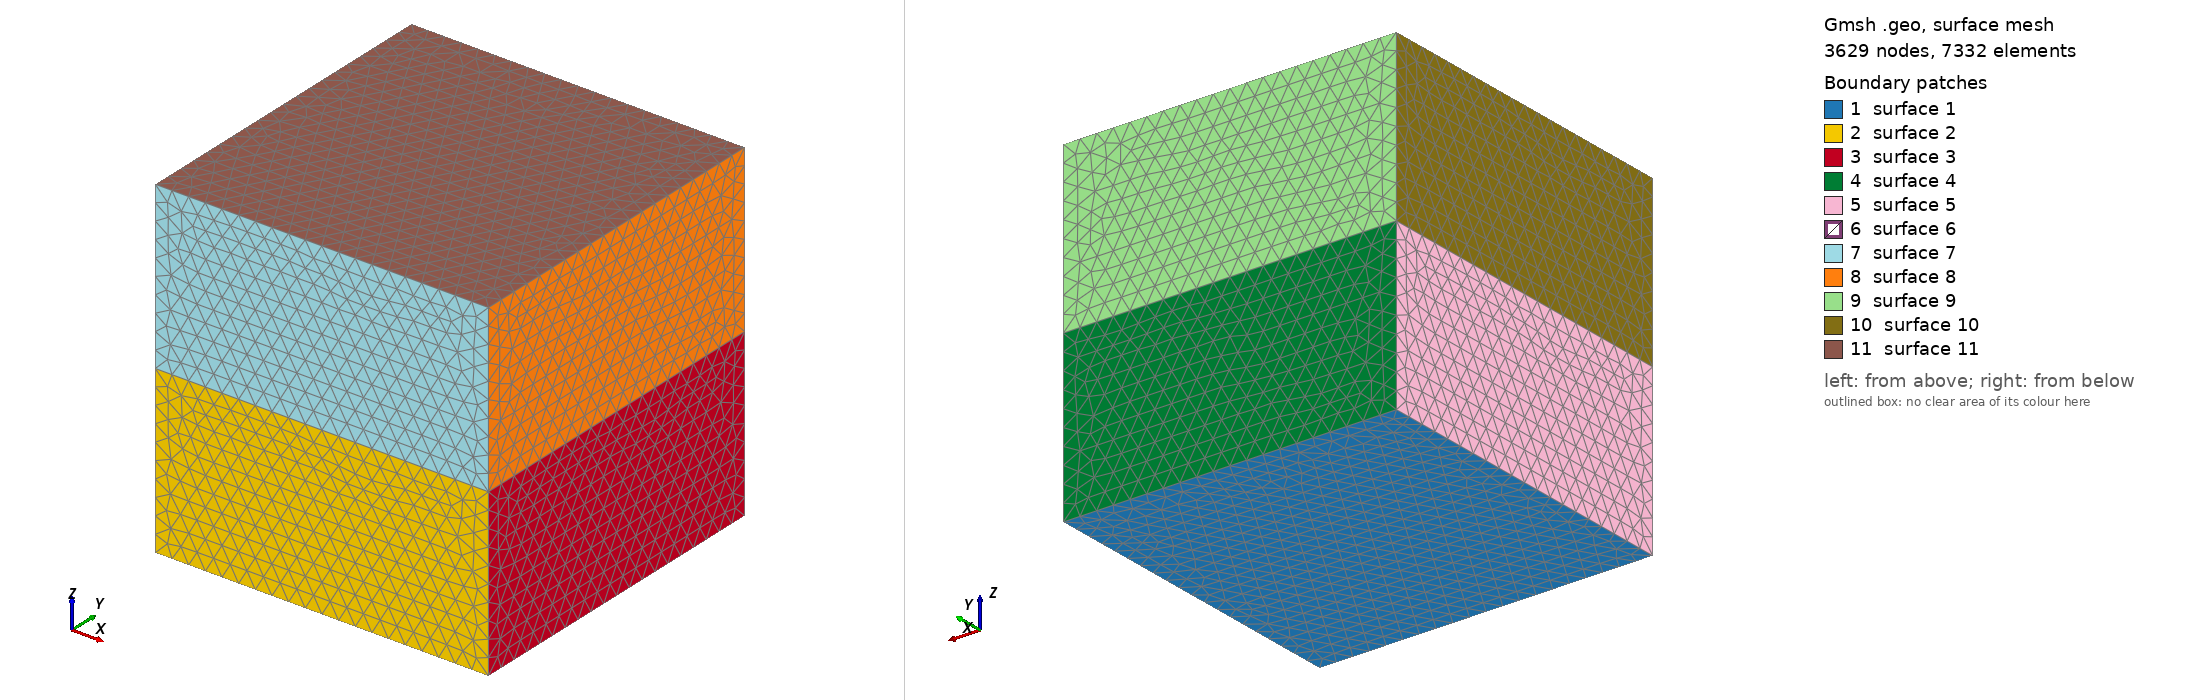

Gmsh geometry script, surface-meshed: 3629 nodes, 7332 surface elements. Boundary patches (legend numbers): 1 surface 1, 2 surface 2, 3 surface 3, 4 surface 4, 5 surface 5, 6 surface 6, 7 surface 7, 8 surface 8, 9 surface 9, 10 surface 10, 11 surface 11. Left view from above one corner, right view from below the opposite corner. The script declares no physical surfaces, so the legend lists its geometric surfaces. The drawing asked Gmsh for element sizes between 1% and 20% of the model's largest extent; the script's own settings can give other sizes.

=== mesh.geo (drawn) ===
/*********************************************************************
*
* fm_tdcsem_halfspace - Gmsh geometry for the PETGEM time-domain CSEM
* half-space example
*
* Half-space model of Cai et al. (2017), Section 5.1: 500 ohm-m earth
* under air, x-directed electric dipole at (-1000, 0, 0) m, inline
* receivers on the surface at offsets 1000 and 2000 m.
*
* Domain: cube [-L, L]^3 (50 x 50 x 50 km), surface at z = 0, z up.
*
* Physical volumes: 1 = earth, 2 = air.
*
* Parameters:
*   L     half-width of the domain (m)
*   hmin  element size around the source and the receivers (m)
*   hmax  element size far from the survey (m)
*
*********************************************************************/
L = 25000.0;
hmin = 50.0;
hmax = 2500.0;

// #################################################################
// #                    Main points                                #
// #################################################################
Point(1)  = {-L, -L, -L};
Point(2)  = { L, -L, -L};
Point(3)  = { L,  L, -L};
Point(4)  = {-L,  L, -L};
Point(5)  = {-L, -L, 0.0};
Point(6)  = { L, -L, 0.0};
Point(7)  = { L,  L, 0.0};
Point(8)  = {-L,  L, 0.0};
Point(9)  = {-L, -L, L};
Point(10) = { L, -L, L};
Point(11) = { L,  L, L};
Point(12) = {-L,  L, L};

// #################################################################
// #                    Earth (z < 0)                              #
// #################################################################
Line(1) = {1, 2}; Line(2) = {2, 3}; Line(3) = {3, 4}; Line(4) = {4, 1};
Line(5) = {5, 6}; Line(6) = {6, 7}; Line(7) = {7, 8}; Line(8) = {8, 5};
Line(9) = {1, 5}; Line(10) = {2, 6}; Line(11) = {3, 7}; Line(12) = {4, 8};
Curve Loop(1) = {1, 2, 3, 4};
Plane Surface(1) = {1};
Curve Loop(2) = {1, 10, -5, -9};
Plane Surface(2) = {2};
Curve Loop(3) = {2, 11, -6, -10};
Plane Surface(3) = {3};
Curve Loop(4) = {3, 12, -7, -11};
Plane Surface(4) = {4};
Curve Loop(5) = {4, 9, -8, -12};
Plane Surface(5) = {5};
Curve Loop(6) = {5, 6, 7, 8};
Plane Surface(6) = {6};
Surface Loop(1) = {1, 2, 3, 4, 5, 6};
Volume(1) = {1};
Physical Volume("Earth", 1) = {1};

// #################################################################
// #                    Air (z > 0)                                #
// #################################################################
Line(13) = {9, 10}; Line(14) = {10, 11}; Line(15) = {11, 12}; Line(16) = {12, 9};
Line(17) = {5, 9}; Line(18) = {6, 10}; Line(19) = {7, 11}; Line(20) = {8, 12};
Curve Loop(7) = {5, 18, -13, -17};
Plane Surface(7) = {7};
Curve Loop(8) = {6, 19, -14, -18};
Plane Surface(8) = {8};
Curve Loop(9) = {7, 20, -15, -19};
Plane Surface(9) = {9};
Curve Loop(10) = {8, 17, -16, -20};
Plane Surface(10) = {10};
Curve Loop(11) = {13, 14, 15, 16};
Plane Surface(11) = {11};
Surface Loop(2) = {6, 7, 8, 9, 10, 11};
Volume(2) = {2};
Physical Volume("Air", 2) = {2};

// Refinement: slab around the source and the receivers
Field[1] = Box;
Field[1].VIn  = hmin;
Field[1].VOut = hmax;
Field[1].XMin = -1200.0; Field[1].XMax = 1200.0;
Field[1].YMin = -200.0;  Field[1].YMax = 200.0;
Field[1].ZMin = -200.0;  Field[1].ZMax = 100.0;
Field[1].Thickness = 10000.0;
Background Field = 1;

Mesh.MeshSizeExtendFromBoundary = 0;
Mesh.MeshSizeFromPoints = 0;
Mesh.MeshSizeFromCurvature = 0;
Mesh.MshFileVersion = 2.2;
